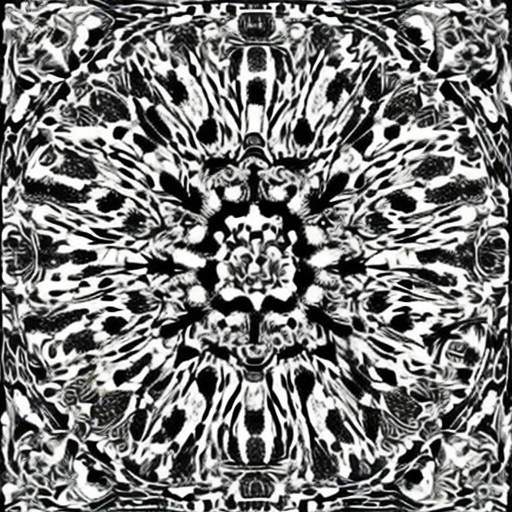
Generation parameters embedded in this image by AUTOMATIC1111 Stable Diffusion web UI or a fork of it (Forge, ...) (PNG 'parameters' text chunk):
artwork
Steps: 50, Sampler: DDIM, CFG scale: 10, Seed: 620324915, Size: 512x512, Model hash: cc6cb27103, Model: models_v1-5-pruned-emaonly